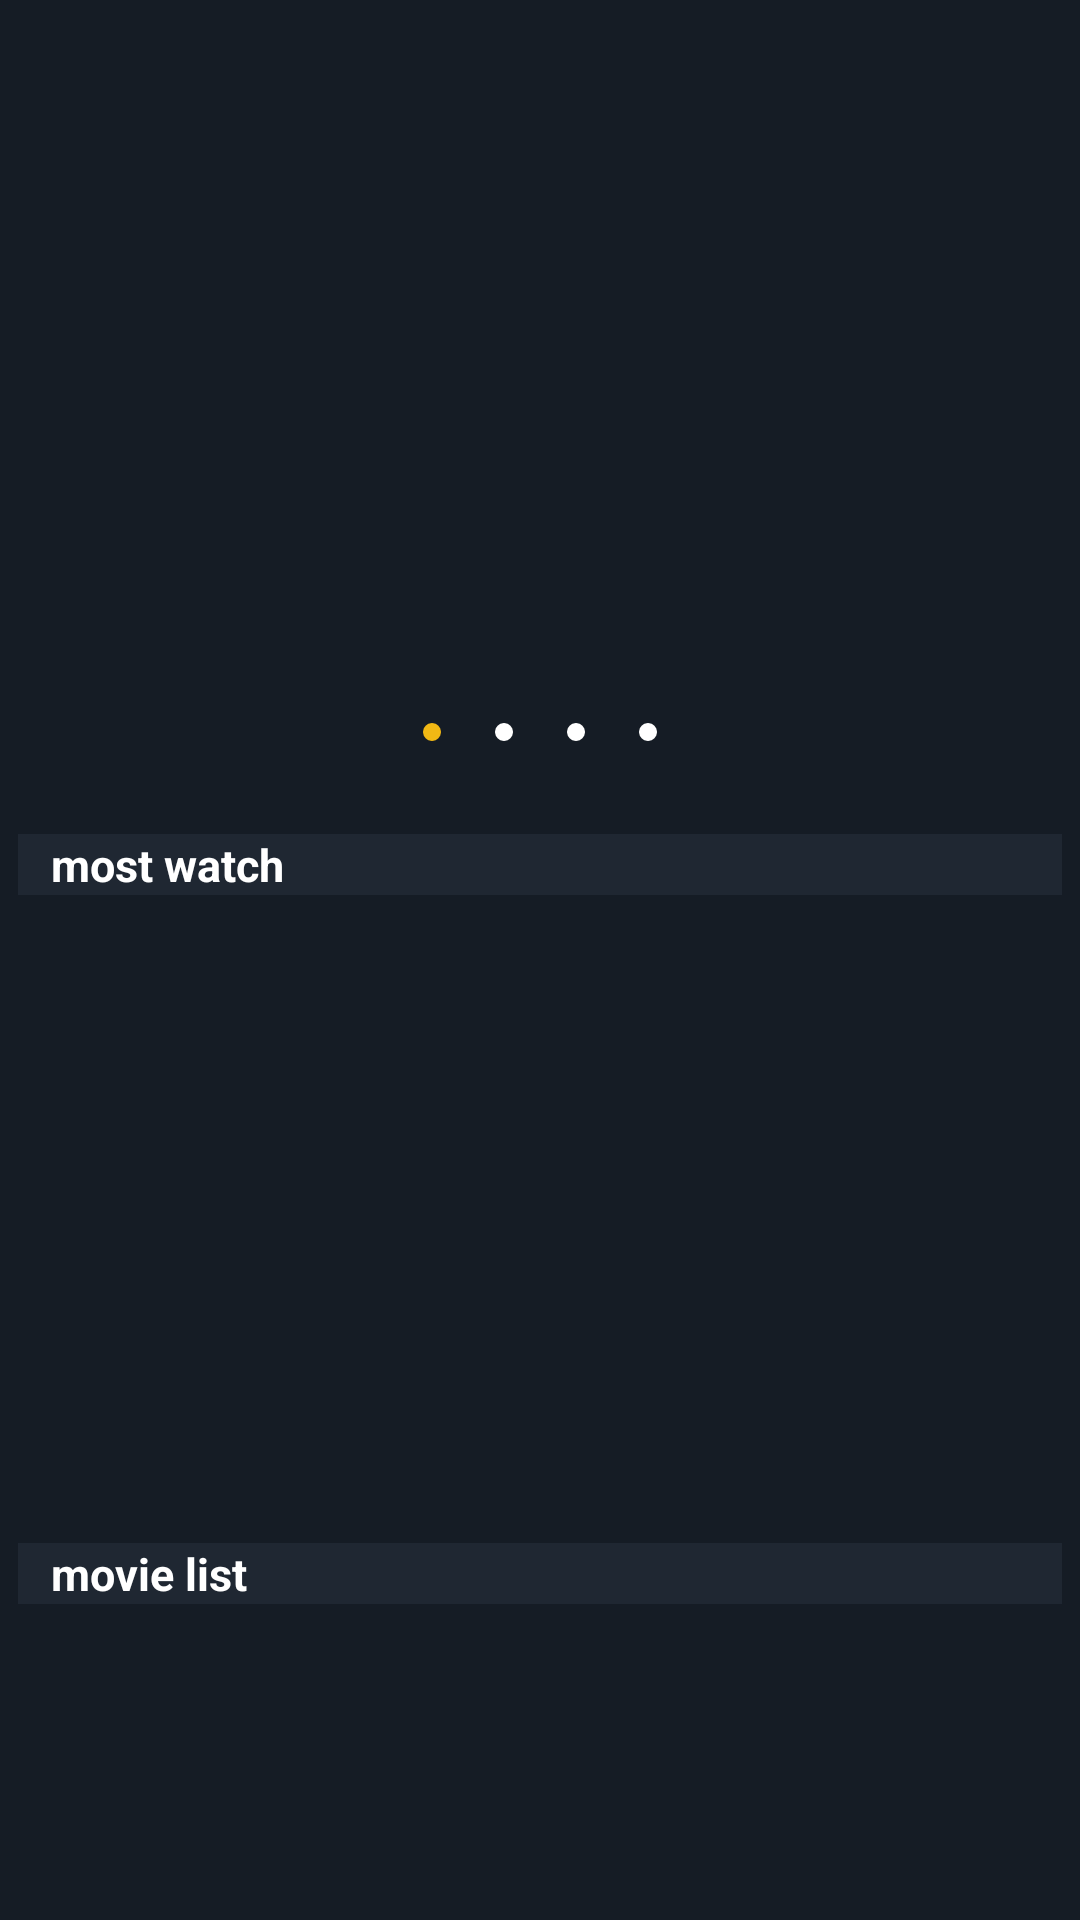

The Android layout XML behind this screen, and the referenced resources:
<!-- AndroidManifest.xml: application theme Theme.Shahid -->
<!-- res/layout/base_two.xml -->
<?xml version="1.0" encoding="utf-8"?>
<androidx.core.widget.NestedScrollView
    xmlns:android="http://schemas.android.com/apk/res/android"
    android:layout_width="match_parent"
    android:layout_height="match_parent"
    xmlns:app="http://schemas.android.com/apk/res-auto"
    android:background="@color/purple_500">

    <LinearLayout
        android:layout_width="match_parent"
        android:layout_height="match_parent"
        android:orientation="vertical"
        android:background="@color/purple_500">

        <LinearLayout
            android:layout_width="match_parent"
            android:layout_height="220dp"
            android:orientation="vertical">

            <androidx.viewpager.widget.ViewPager
                android:id="@+id/view_pager1"
                android:layout_width="match_parent"
                android:layout_height="match_parent">
            </androidx.viewpager.widget.ViewPager>

        </LinearLayout>


        <com.google.android.material.tabs.TabLayout
            app:tabGravity="center"
            app:tabBackground="@drawable/indicator_selector"
            android:id="@+id/indicator"
            android:layout_width="match_parent"
            android:layout_height="wrap_content"
            android:background="@color/purple_500"
            >

            <com.google.android.material.tabs.TabItem
                android:layout_width="wrap_content"
                android:layout_height="wrap_content" />

            <com.google.android.material.tabs.TabItem
                android:layout_width="wrap_content"
                android:layout_height="wrap_content" />

            <com.google.android.material.tabs.TabItem
                android:layout_width="wrap_content"
                android:layout_height="wrap_content" />

            <com.google.android.material.tabs.TabItem
                android:layout_width="wrap_content"
                android:layout_height="wrap_content" />


        </com.google.android.material.tabs.TabLayout>



        <TextView
            android:layout_width="match_parent"
            android:layout_height="wrap_content"
            android:layout_marginLeft="6dp"
            android:layout_marginRight="6dp"
            android:layout_marginBottom="6dp"
            android:layout_marginTop="10dp"
            android:text="   most watch"
            android:textColor="@color/white"
            android:background="@color/text_bg"
            android:textSize="15sp"
            android:textStyle="bold">

        </TextView>




        <androidx.recyclerview.widget.RecyclerView
            android:id="@+id/recycler_view1"
            android:layout_width="match_parent"
            android:layout_height="200dp"
            android:layout_marginLeft="6dp"
            android:layout_marginRight="6dp">

        </androidx.recyclerview.widget.RecyclerView>



        <TextView
            android:layout_width="match_parent"
            android:layout_height="wrap_content"
            android:layout_marginLeft="6dp"
            android:layout_marginRight="6dp"
            android:layout_marginBottom="6dp"
            android:layout_marginTop="10dp"
            android:text="   movie list"
            android:textColor="@color/white"
            android:background="@color/text_bg"
            android:textSize="15sp"
            android:textStyle="bold">

        </TextView>



        <androidx.recyclerview.widget.RecyclerView
            android:id="@+id/recycler_view2"
            android:layout_width="match_parent"
            android:layout_height="match_parent"
            android:layout_marginRight="6dp">

        </androidx.recyclerview.widget.RecyclerView>





    </LinearLayout>




</androidx.core.widget.NestedScrollView>
<!-- resources referenced by this layout -->
<resources>
  <color name="purple_500">#151c25</color>
  <color name="text_bg">#1F2732</color>
  <color name="white">#FFFFFFFF</color>
  <!-- drawable indicator_selector (drawable) -->
  <?xml version="1.0" encoding="utf-8"?>
  <selector xmlns:android="http://schemas.android.com/apk/res/android">
  
      <item android:drawable="@drawable/selected_indicator"
          android:state_selected="true">
  
      </item>
  
      <item
          android:drawable="@drawable/default_indicator">
  
      </item>
  
  </selector>
  <style name="Theme.Shahid" parent="Theme.MaterialComponents.DayNight.NoActionBar">
          
          <item name="colorPrimary">@color/purple_500</item>
          <item name="colorPrimaryVariant">@color/purple_700</item>
          <item name="colorOnPrimary">@color/white</item>
          
          <item name="colorSecondary">@color/teal_200</item>
          <item name="colorSecondaryVariant">@color/teal_700</item>
          <item name="colorOnSecondary">@color/black</item>
          
          <item name="android:statusBarColor" tools:targetApi="l">?attr/colorPrimaryVariant</item>
          
      </style>
  <!-- drawable selected_indicator (drawable) -->
  <?xml version="1.0" encoding="utf-8"?>
  <layer-list xmlns:android="http://schemas.android.com/apk/res/android">
  
      <item>
  
          <shape android:innerRadius="0dp"
              android:shape="ring"
              android:thickness="3dp"
              android:useLevel="false">
  
              <solid
                  android:color="@color/teal_200">
              </solid>
  
          </shape>
  
      </item>
  
  
  </layer-list>
  <!-- drawable default_indicator (drawable) -->
  <?xml version="1.0" encoding="utf-8"?>
  <layer-list xmlns:android="http://schemas.android.com/apk/res/android">
  
      <item>
  
          <shape android:innerRadius="0dp"
              android:shape="ring"
              android:thickness="3dp"
              android:useLevel="false">
  
              <solid
                  android:color="@color/white">
              </solid>
  
          </shape>
  
      </item>
  
  
  </layer-list>
  <color name="purple_700">#151c25</color>
  <color name="teal_200">#f1b814</color>
  <color name="teal_700">#795548</color>
  <color name="black">#FF000000</color>
</resources>
